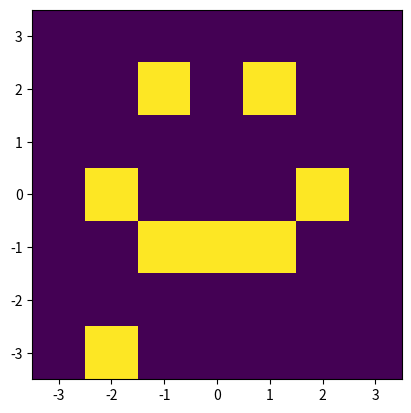

Generate this figure with matplotlib: (Note: this script raises an exception after producing the figure.)
import matplotlib.pyplot as plt
import numpy as np


def bilinear_interp_samp(x, y, pixels, extent):
    """
    NOTE: ASSUMES PIXELS IS ZERO PADDED
    a ---- b
    | x    |
    |      |
    c ---- d
    """
    delx = (extent[1] - extent[0]) / pixels.shape[1]
    dely = (extent[3] - extent[2]) / pixels.shape[0]

    if x < (extent[0] + delx / 2.) or x >= (extent[1] - delx / 2.):
        return 0
    if y < (extent[2] + dely / 2.) or y >= (extent[3] - dely / 2.):
        return 0

    # get index of lower left corner
    i1 = int(np.floor((x - extent[0] - delx / 2.) / (extent[1] - extent[0] - delx) * (pixels.shape[1] - 1)))
    j1 = int(np.floor((y - extent[2] - dely / 2.) / (extent[3] - extent[2] - dely) * (pixels.shape[0] - 1)))
    i2 = i1 + 1
    j2 = j1 + 1

    x1 = extent[0] + delx / 2. + i1 * delx
    y1 = extent[2] + dely / 2. + j1 * dely

    t = (x - x1) / delx
    u = (y - y1) / dely

    interp = (1 - t) * (1 - u) * pixels[j1, i1] + \
        t * (1 - u) * pixels[j1, i2] + \
        t * u * pixels[j2, i2] + \
        (1 - t) * u * pixels[j2, i1]

    return interp / (delx * dely)


def bilinear(image, extent, xs, ys):
    zs = np.zeros((xs.shape[0], ys.shape[0]))
    for i in range(xs.shape[0]):
        for j in range(ys.shape[0]):
            zs[j, i] = bilinear_interp_samp(xs[i], ys[j], image, extent)

    return zs


if __name__ == '__main__':
    from scipy import interpolate

    image = np.zeros((7, 7), dtype=np.double)
    extent = [-3.5, 3.5, -3.5, 3.5]

    image[5, 2] = 1
    image[5, 4] = 1

    image[3, 1] = 1
    image[2, 2] = 1
    image[2, 3] = 1
    image[2, 4] = 1
    image[3, 5] = 1

    image[0, 1] = 1

    plt.figure()
    plt.imshow(image, extent=extent, origin='lower')

    xs = np.linspace(-3, 3, 7)
    ys = np.linspace(-3, 3, 7)
    f = interpolate.interp2d(xs, ys, image, kind='linear')

    plt.figure()
    nx, ny = 500, 500
    xs = np.linspace(extent[0], extent[1], nx)
    ys = np.linspace(extent[2], extent[3], ny)
    zs = f(xs, ys)

    plt.imshow(zs, extent=extent, origin='lower')


    plt.figure()
    my_zs = tomo.bilinear_interpolate(xs, ys, image, extent)
    plt.imshow(my_zs, extent=extent, origin='lower')


    plt.show()